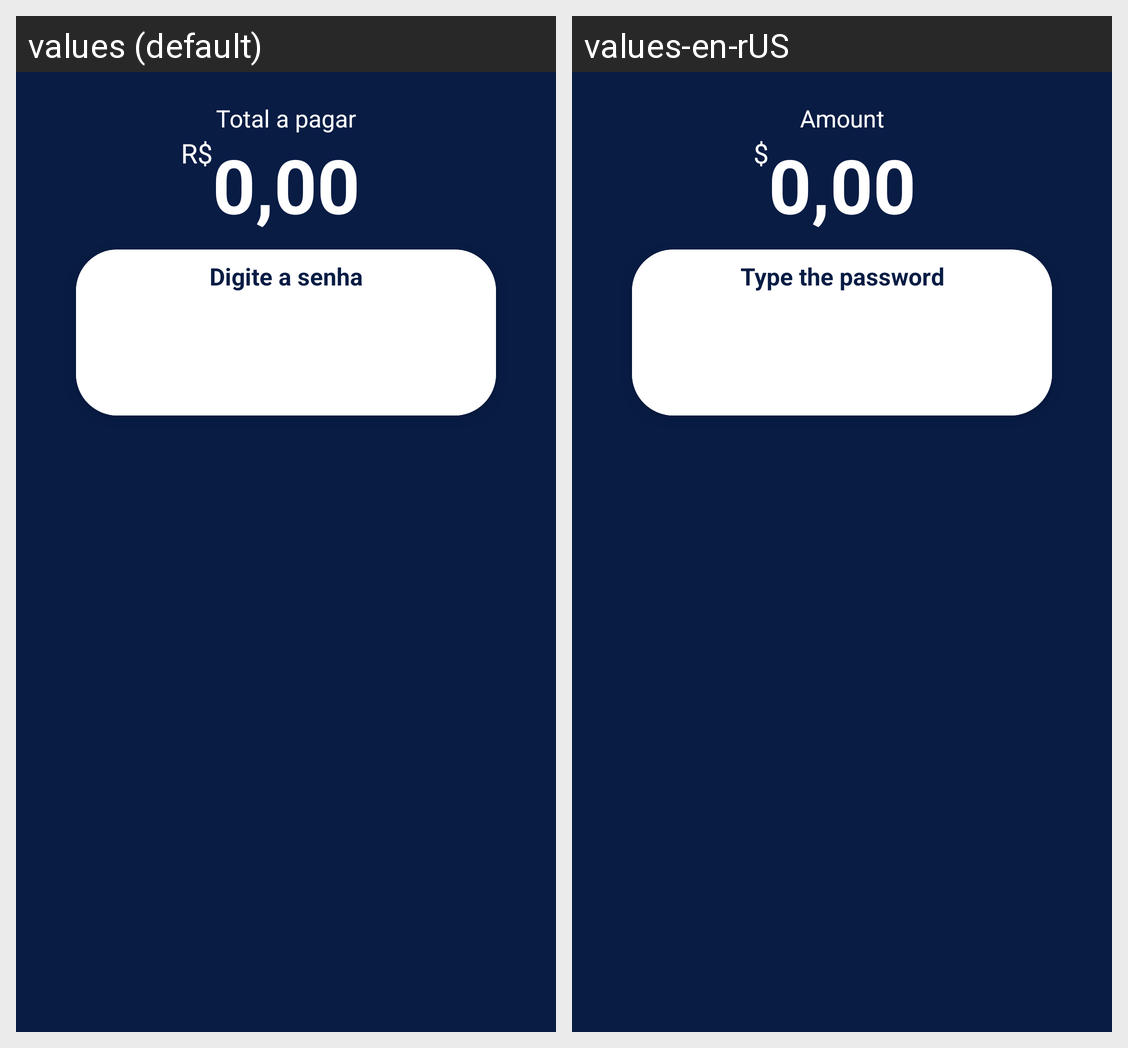

Strings drawn on this Android screen and how each of the app's shown locales translates them:
Android screen res/layout/activity_manta.xml rendered under 2 locales, left to right: values (default), values-en-rUS. Device: Nexus 5 (rendered at 1080×1920; each locale shown at half size, 540×960, under a caption strip naming it); theme AppTheme.
Strings drawn on this screen, with the default value and each locale's value (text and hints the layout hard-codes, and strings that could not be matched under every locale, appear in the picture but are not listed):

total_a_pagar
  values: Total a pagar
  values-en-rUS: Amount

r
  values: R$
  values-en-rUS: $

default_amount
  values: 0,00
  values-en-rUS: 0,00

digite_a_senha
  values: Digite a senha
  values-en-rUS: Type the password
